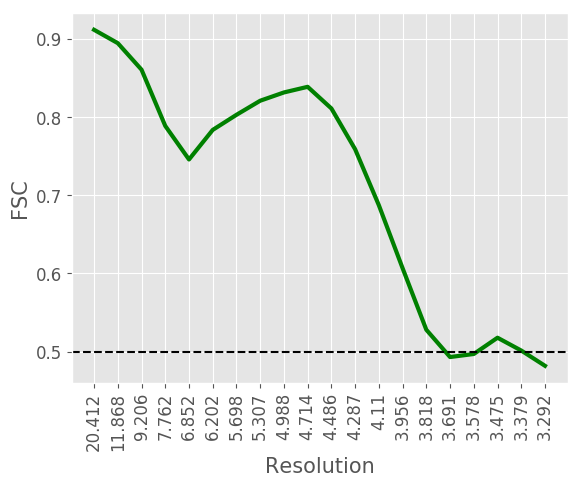

The file beside this chart, header and first rows:
#resolution, fsc
20.41, 0.9115
11.87, 0.8944
9.206, 0.8605
7.762, 0.7886
6.852, 0.7457
6.202, 0.7835
5.698, 0.8028
5.307, 0.8208
4.988, 0.8314
4.714, 0.8386
4.486, 0.8109
4.287, 0.7588
4.11, 0.6872
3.956, 0.6067
3.818, 0.528
3.691, 0.4931
3.578, 0.497
3.475, 0.5178
3.379, 0.5014
3.292, 0.4819
